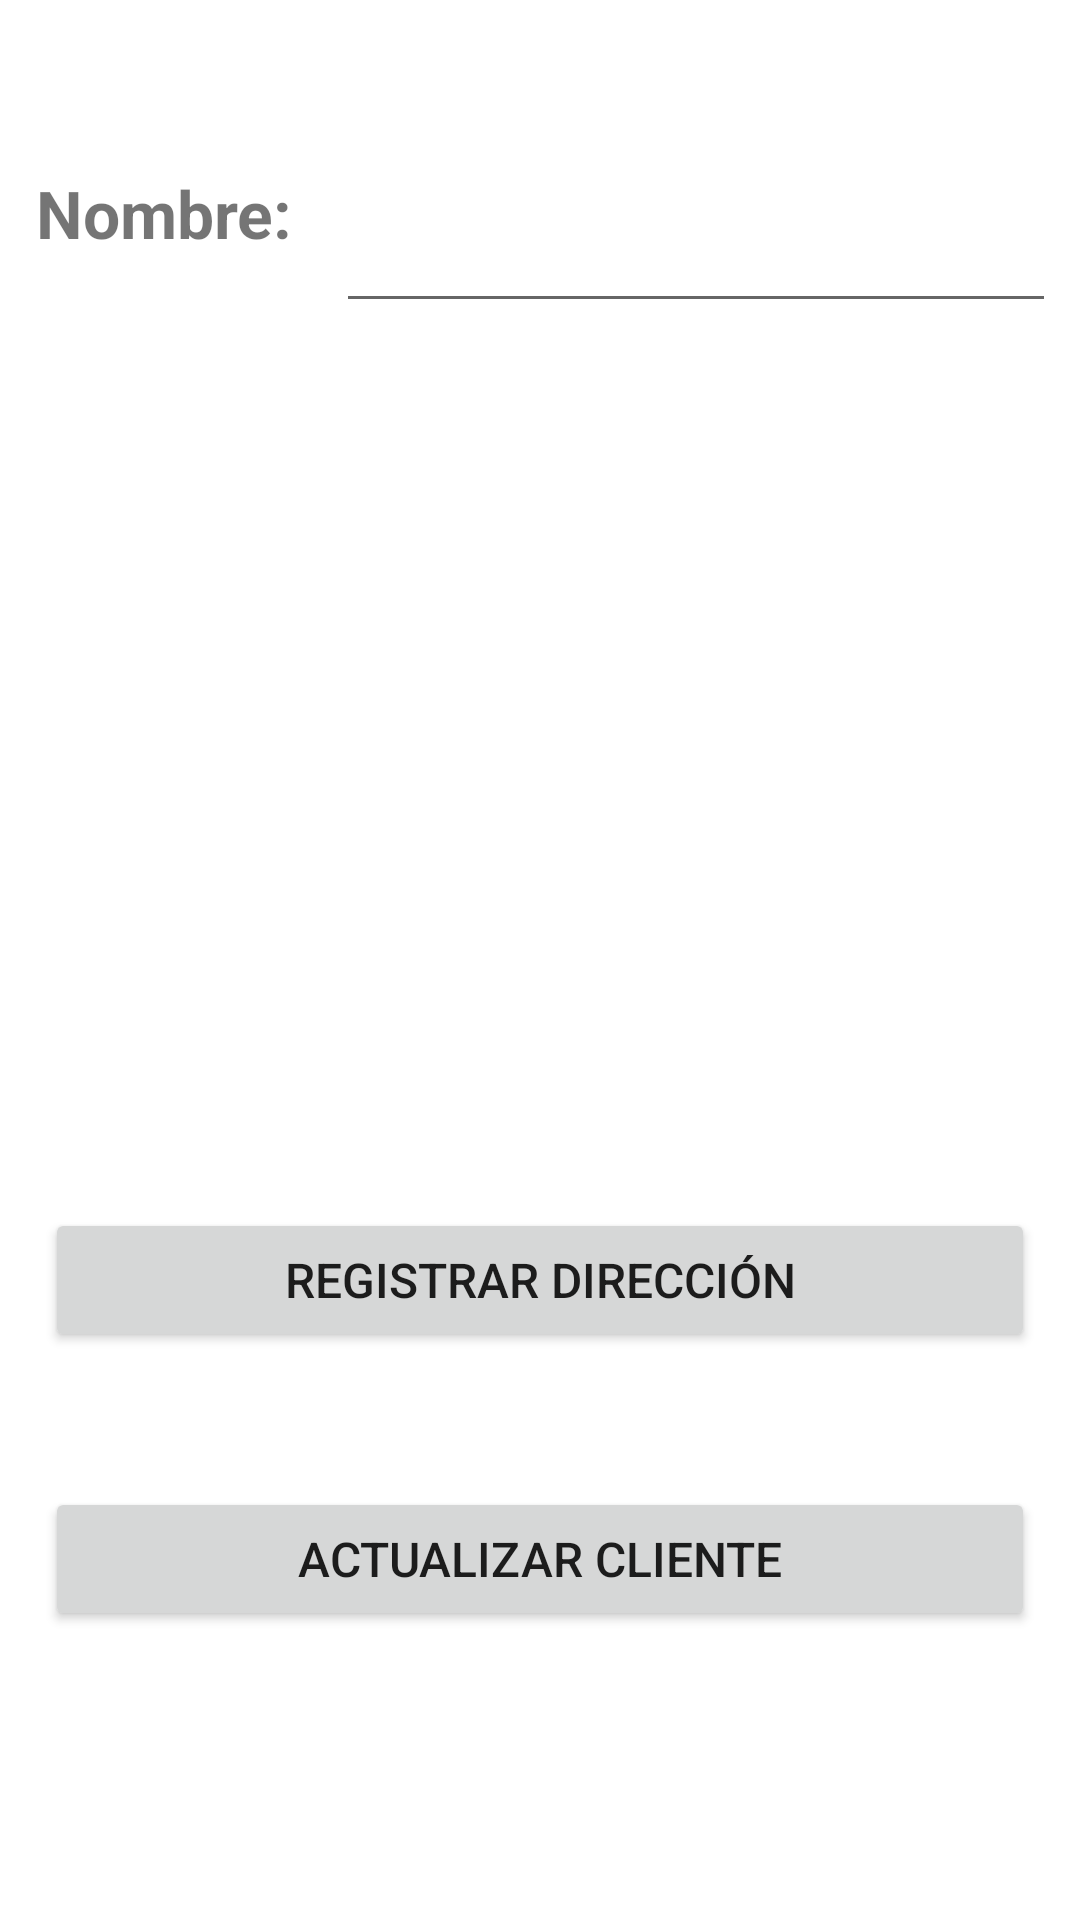

Reconstruct the res/layout file that produces this screen, plus the resources it refers to.
<!-- AndroidManifest.xml: application theme Theme.TareaGrupal3 -->
<!-- res/layout/fragment_cliente.xml -->
<?xml version="1.0" encoding="utf-8"?>
<LinearLayout xmlns:android="http://schemas.android.com/apk/res/android"
    xmlns:app="http://schemas.android.com/apk/res-auto"
    xmlns:tools="http://schemas.android.com/tools"
    android:layout_width="match_parent"
    android:layout_height="match_parent"
    tools:context=".ui.Cliente.ClienteFragment"
    android:orientation="vertical">


    <LinearLayout
        android:layout_width="match_parent"
        android:layout_height="wrap_content"
        android:orientation="horizontal"
        android:layout_marginHorizontal="12dp"
        android:layout_marginVertical="30dp">

        <TextView
            android:layout_width="90dp"
            android:layout_height="wrap_content"
            android:text="Nombre:"
            android:textStyle="bold"
            android:textSize="22sp"
            android:layout_marginEnd="10dp"/>

        <EditText
            android:id="@+id/et_nombre"
            android:layout_width="285dp"
            android:layout_height="wrap_content"
            android:textColor="@color/black"
            android:textSize="24sp"
            android:lines="2"/>
    </LinearLayout>

    <ListView
        android:id="@+id/lv_direcciones"
        android:layout_width="match_parent"
        android:layout_height="250dp"
        android:layout_marginBottom="10dp"
        android:layout_marginHorizontal="10dp"/>

    <Button
        android:id="@+id/btn_registrar"
        android:layout_width="match_parent"
        android:layout_height="wrap_content"
        android:text="Registrar Dirección"
        android:textSize="16sp"
        android:layout_marginVertical="5dp"
        android:layout_marginHorizontal="15dp"/>

    <Button
        android:id="@+id/btn_actualizar"
        android:layout_width="match_parent"
        android:layout_height="wrap_content"
        android:text="Actualizar Cliente"
        android:textSize="16sp"
        android:layout_marginVertical="40dp"
        android:layout_marginHorizontal="15dp"/>
</LinearLayout>
<!-- resources referenced by this layout -->
<resources>
  <color name="black">#FF000000</color>
  <style name="Theme.TareaGrupal3" parent="Theme.MaterialComponents.DayNight.DarkActionBar">
          
          <item name="colorPrimary">@color/purple_500</item>
          <item name="colorPrimaryVariant">@color/purple_700</item>
          <item name="colorOnPrimary">@color/white</item>
          
          <item name="colorSecondary">@color/teal_200</item>
          <item name="colorSecondaryVariant">@color/teal_700</item>
          <item name="colorOnSecondary">@color/black</item>
          
          <item name="android:statusBarColor" tools:targetApi="l">?attr/colorPrimaryVariant</item>
          
      </style>
  <color name="purple_500">#000000</color>
  <color name="purple_700">#262627</color>
  <color name="white">#FFFFFFFF</color>
  <color name="teal_200">#FF03DAC5</color>
  <color name="teal_700">#FF018786</color>
</resources>
